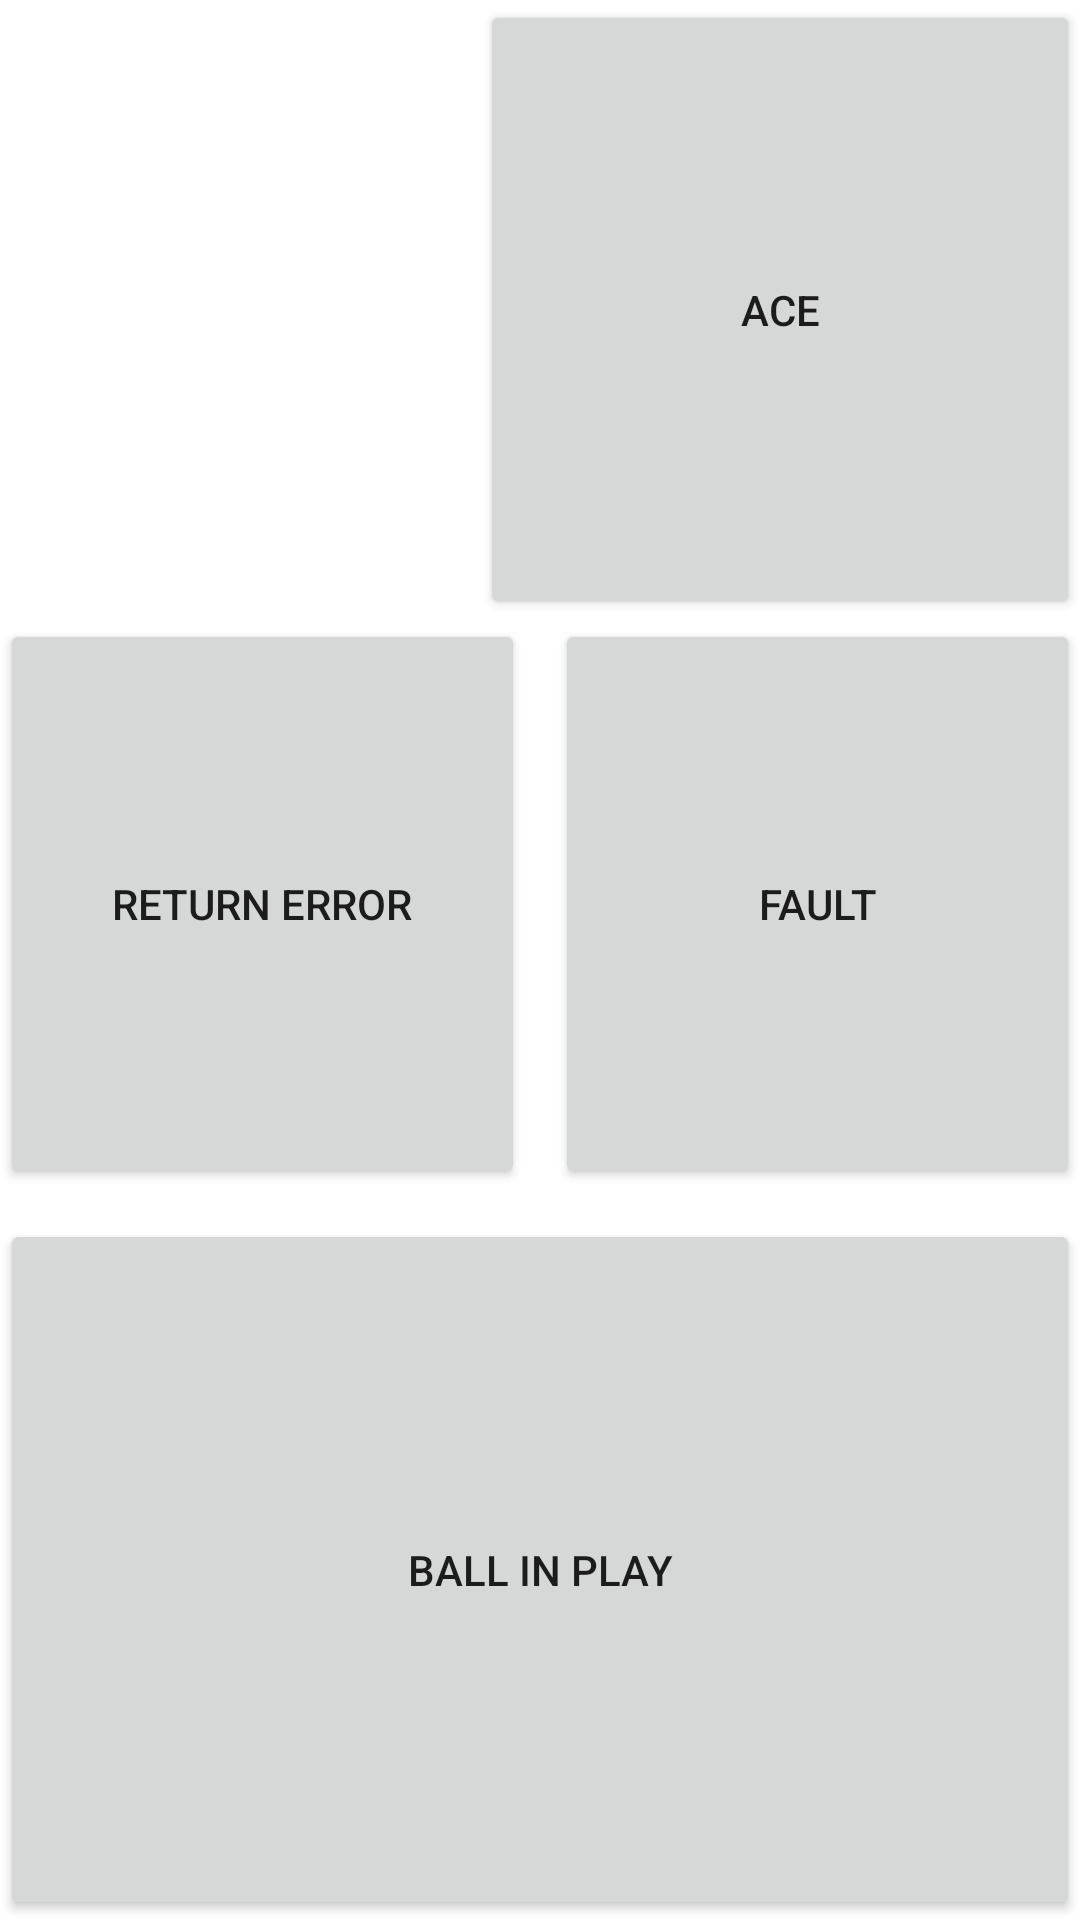

Write the Android layout XML for this screen, with the resource values it uses.
<!-- AndroidManifest.xml: application theme Theme.TTScoreTracker -->
<!-- res/layout/servep2_fragment.xml -->
<?xml version="1.0" encoding="utf-8"?>
<LinearLayout xmlns:android="http://schemas.android.com/apk/res/android"
    android:layout_width="match_parent"
    android:layout_height="500dp"
    android:orientation="vertical"
    android:gravity="right"
    >

    <Button
        android:id="@+id/ace2"
        android:layout_width="200dp"
        android:layout_height="wrap_content"
        android:layout_weight="1"
        android:text="Ace" />

    <LinearLayout
        android:layout_width="match_parent"
        android:layout_height="200dp"
        >

        <Button
            android:id="@+id/returnError2"
            android:layout_width="match_parent"
            android:layout_height="190dp"
            android:layout_marginRight="5dp"
            android:layout_weight="1"
            android:text="Return Error" />

        <Button
            android:id="@+id/fault2"
            android:layout_width="match_parent"
            android:layout_height="190dp"
            android:layout_marginLeft="5dp"
            android:layout_weight="1"
            android:text="Fault" />

    </LinearLayout>
    <Button
        android:id="@+id/play2"
        android:layout_width="match_parent"
        android:layout_height="75dp"
        android:layout_weight="1"
        android:text="Ball in Play" />

</LinearLayout>
<!-- resources referenced by this layout -->
<resources>
  <style name="Theme.TTScoreTracker" parent="Theme.MaterialComponents.DayNight.DarkActionBar">
          
          <item name="colorPrimary">@color/purple_500</item>
          <item name="colorPrimaryVariant">@color/purple_700</item>
          <item name="colorOnPrimary">@color/white</item>
          
          <item name="colorSecondary">@color/teal_200</item>
          <item name="colorSecondaryVariant">@color/teal_700</item>
          <item name="colorOnSecondary">@color/black</item>
          
          <item name="android:statusBarColor">?attr/colorPrimaryVariant</item>
          
      </style>
  <!-- not gathered from this repository: default colours our renderer supplied (Android Studio template values) -->
  <color name="purple_500">#FF6200EE</color>
  <color name="purple_700">#FF3700B3</color>
  <color name="teal_200">#FF03DAC5</color>
  <color name="teal_700">#FF018786</color>
  <color name="black">#FF000000</color>
  <color name="white">#FFFFFFFF</color>
</resources>
